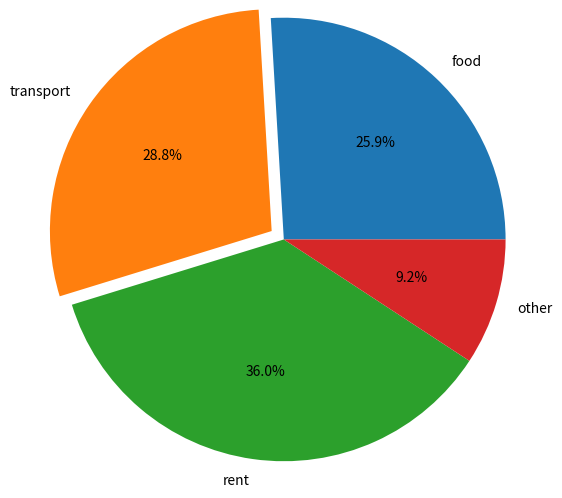

Write the Python code that produced this figure.
import matplotlib.pyplot as plt

category = ['food', 'transport', 'rent', 'other']
cost = [900, 1000, 1250, 320]
plt.pie(cost, labels=category, radius=1.5,autopct='%0.1f%%', explode=[0,0.1,0,0])
plt.show()
